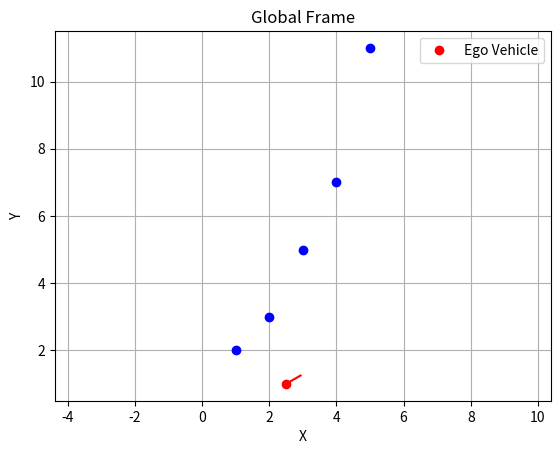
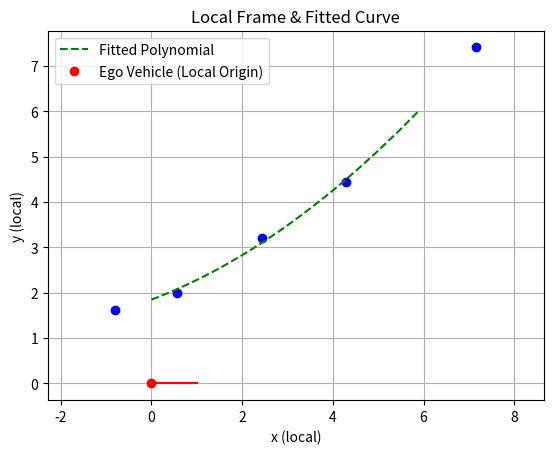

These charts were generated, in order, by the following Python code:
import numpy as np
import matplotlib.pyplot as plt

class Global2Local(object):
    def __init__(self, num_points):
        self.n = num_points
        self.GlobalPoints = np.zeros((num_points,2))
        self.LocalPoints = np.zeros((num_points,2))
    
    def convert(self, points, Yaw_ego, X_ego, Y_ego):
        self.GlobalPoints = points
        for i in range(self.n):
            dx = points[i][0] - X_ego
            dy = points[i][1] - Y_ego
            # 회전 변환 (Global → Local)
            self.LocalPoints[i][0] = dx * np.cos(-Yaw_ego) - dy * np.sin(-Yaw_ego)
            self.LocalPoints[i][1] = dx * np.sin(-Yaw_ego) + dy * np.cos(-Yaw_ego)

class PolynomialFitting(object):
    def __init__(self, num_degree, num_points):
        self.nd = num_degree
        self.np = num_points
        self.A = np.zeros((self.np, self.nd+1))
        self.b = np.zeros((self.np,1))
        self.coeff = np.zeros((num_degree+1,1))
        
    def fit(self, points):
        for i in range(self.np):
            x = points[i][0]
            y = points[i][1]
            for j in range(self.nd+1):
                self.A[i][j] = x ** (self.nd - j)
            self.b[i][0] = y
        # 최소자승법 계수 계산
        self.coeff = np.linalg.inv(self.A.T @ self.A) @ self.A.T @ self.b

class PolynomialValue(object):
    def __init__(self, num_degree, num_points):
        self.nd = num_degree
        self.np = num_points
        self.x = np.zeros((1, self.nd+1))
        self.y = np.zeros((num_points, 1))
        self.points = np.zeros((self.np, 2))
        
    def calculate(self, coeff, x_vals):
        for i in range(self.np):
            x = x_vals[i]
            self.points[i][0] = x
            y = 0.0
            for j in range(self.nd+1):
                y += coeff[j][0] * x ** (self.nd - j)
            self.points[i][1] = y

# ------------------------------
# Main 실행부
# ------------------------------
if __name__ == "__main__":
    num_degree = 3
    num_point = 5
    global_points = np.array([[1, 2], [2, 3], [3, 5], [4, 7], [5, 11]])  # Reference points in global frame
    X_ego = 2.5
    Y_ego = 1.0
    Yaw_ego = np.pi / 6  # 30 degrees
    x_local = np.arange(0.0, 6.0, 0.1)

    # 변환 및 피팅
    converter = Global2Local(num_point)
    converter.convert(global_points, Yaw_ego, X_ego, Y_ego)

    fitter = PolynomialFitting(num_degree, num_point)
    fitter.fit(converter.LocalPoints)

    evaluator = PolynomialValue(num_degree, len(x_local))
    evaluator.calculate(fitter.coeff, x_local)

    # ------------------------------
    # 시각화
    # ------------------------------

    # Global Frame
    plt.figure(1)
    for p in global_points:
        plt.plot(p[0], p[1], 'bo')
    plt.plot(X_ego, Y_ego, 'ro', label='Ego Vehicle')
    plt.plot([X_ego, X_ego + 0.5 * np.cos(Yaw_ego)],
             [Y_ego, Y_ego + 0.5 * np.sin(Yaw_ego)], 'r-')
    plt.xlabel('X')
    plt.ylabel('Y')
    plt.title('Global Frame')
    plt.axis("equal")
    plt.grid(True)
    plt.legend()

    # Local Frame
    plt.figure(2)
    for p in converter.LocalPoints:
        plt.plot(p[0], p[1], 'bo')
    plt.plot(evaluator.points[:, 0], evaluator.points[:, 1], 'g--', label="Fitted Polynomial")
    plt.plot(0.0, 0.0, 'ro', label='Ego Vehicle (Local Origin)')
    plt.plot([0, 1], [0, 0], 'r-')
    plt.xlabel('x (local)')
    plt.ylabel('y (local)')
    plt.title('Local Frame & Fitted Curve')
    plt.axis("equal")
    plt.grid(True)
    plt.legend()

    plt.show()
